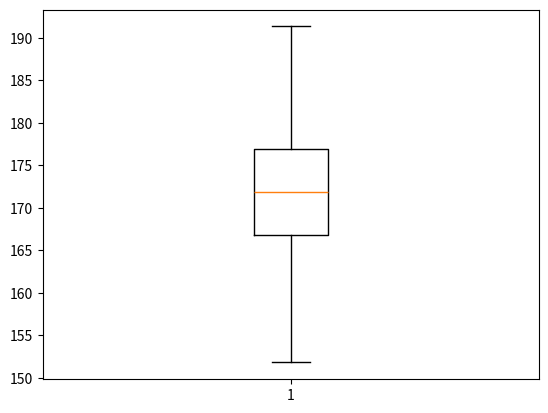

This chart was generated by the following Python code:
import numpy as np
import matplotlib.pyplot as plt

heights = np.random.normal(172, 8, 300)

plt.boxplot(heights)
plt.show()